Run: headless pygame with SDL's dummy video driver; simulated clock (each Clock.tick advances the game by its frame time, no real sleeping); random seed 0; keys injected as events and as key.get_pressed() state; no mouse input.
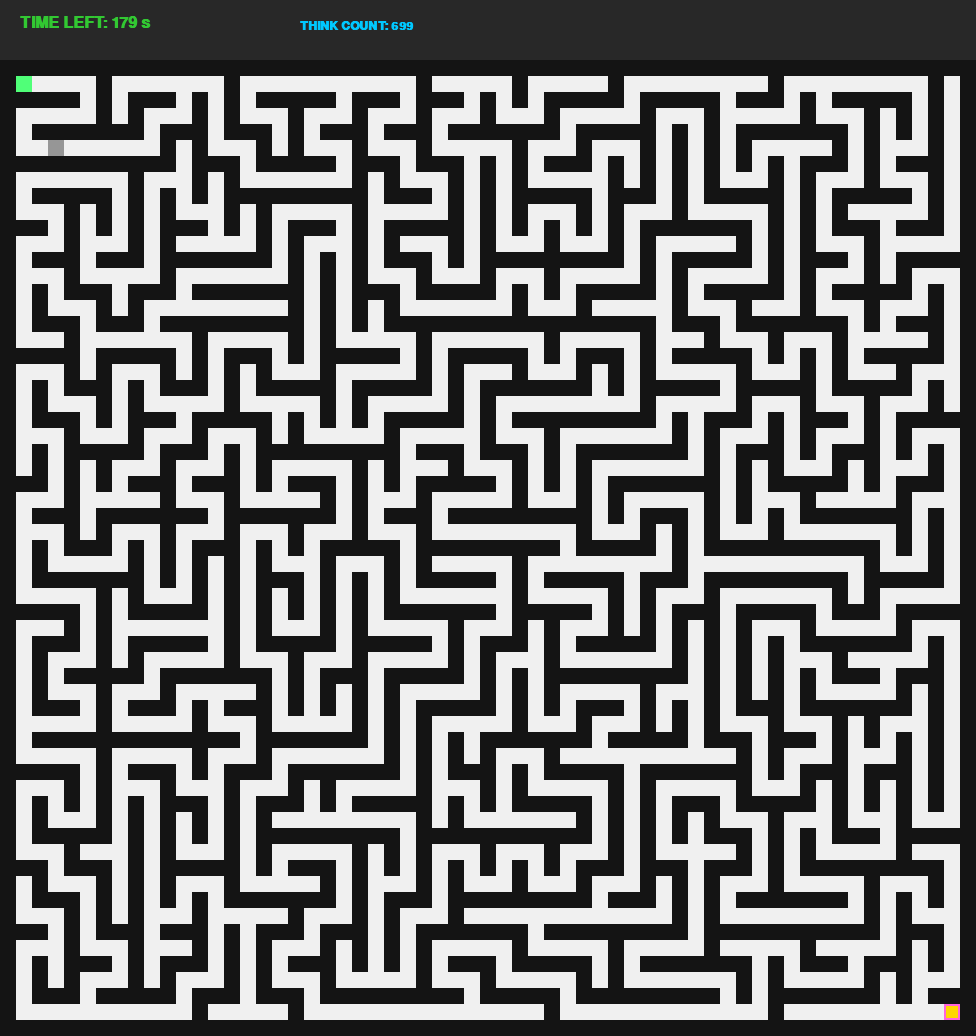
Frame 1 of 4 · flips 1–60 · no input
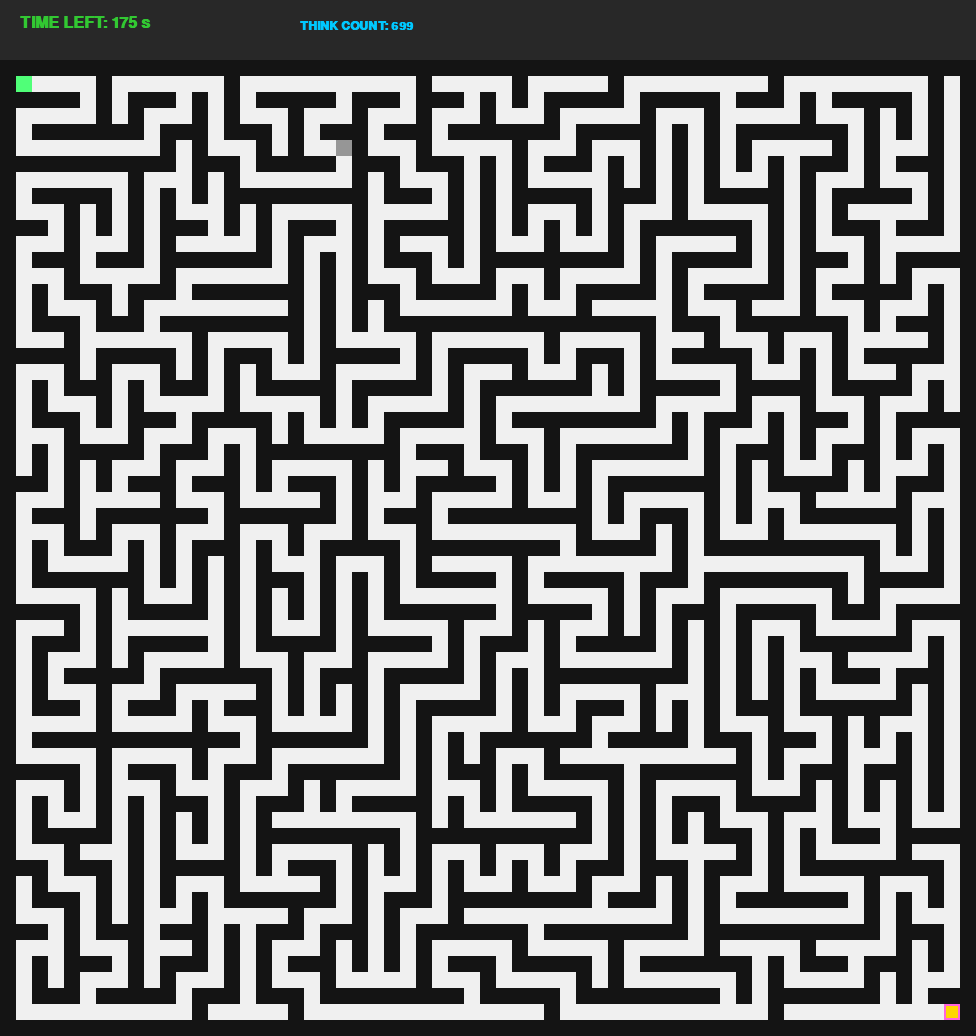
Frame 2 of 4 · flips 61–180 · tapped SPACE, RETURN · held RIGHT (→), D
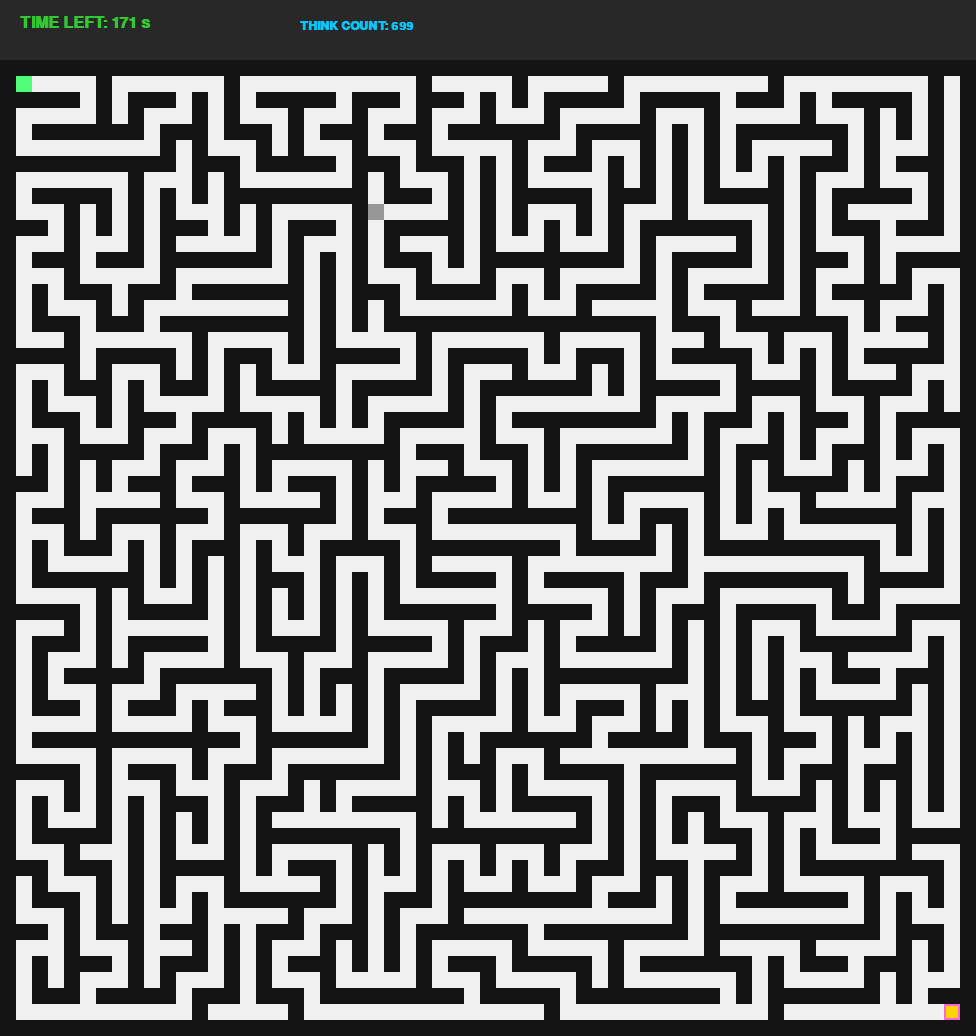
Frame 3 of 4 · flips 181–300 · held DOWN (↓), S
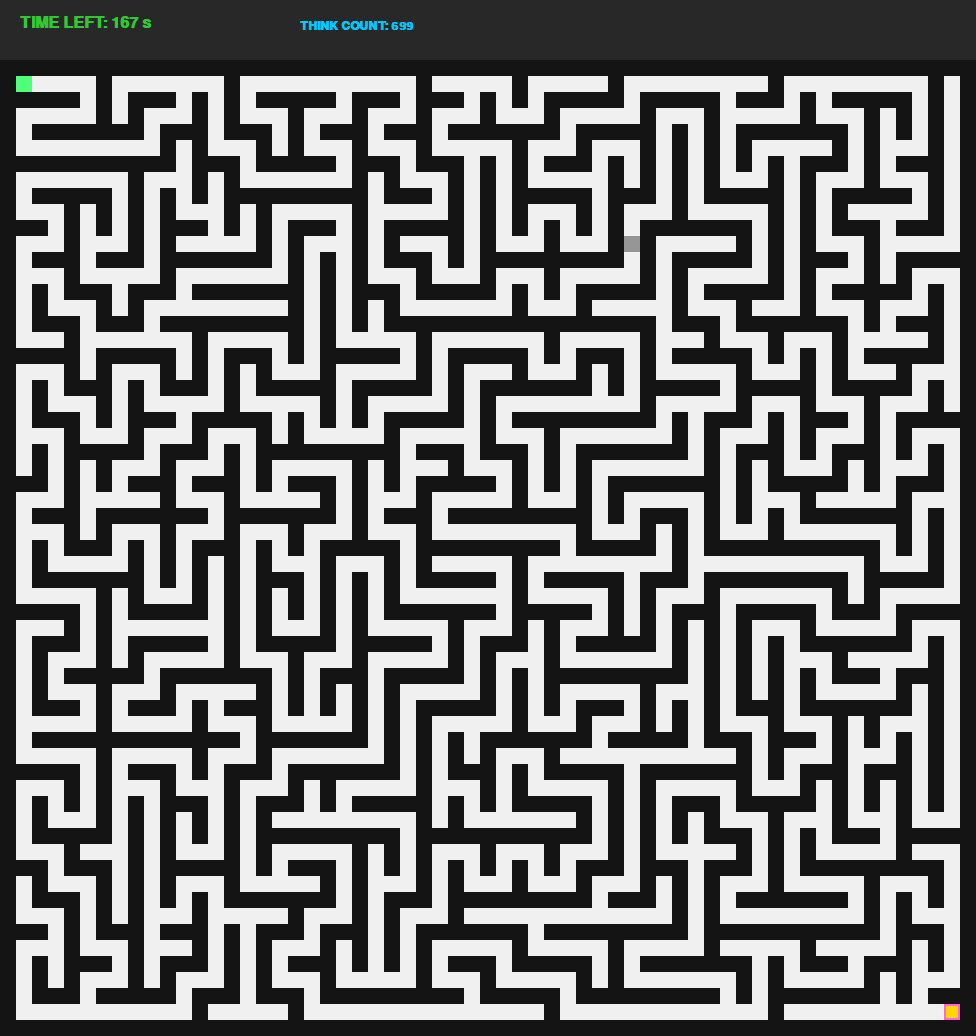
Frame 4 of 4 · flips 301–420 · held LEFT (←), A, UP (↑), W

The pygame program that drew these frames:

import pygame
import random
import heapq
import sys

# ==========================================
# 1. ตั้งค่าพื้นฐานของเกม
# ==========================================
CELLS_X, CELLS_Y = 30, 30
CELL_SIZE = 16  # 16x16 pixels แทน 16x16 cm ต่อ 1 ช่อง

# ใช้กริดแบบ maze จริง: ช่องเดินอยู่ที่ index คี่
GRID_X, GRID_Y = CELLS_X * 2 + 1, CELLS_Y * 2 + 1

WIDTH = GRID_X * CELL_SIZE
HEADER_HEIGHT = 60
HEIGHT = GRID_Y * CELL_SIZE + HEADER_HEIGHT

# สี
BLACK = (20, 20, 20)      # กำแพง
WHITE = (240, 240, 240)   # ทางเดิน
GRAY = (150, 150, 150)    # หนู
GOLD = (255, 215, 0)      # ชีส
CYAN = (0, 200, 255)      # เส้นทาง A* (ซ่อนไว้)
RED = (255, 50, 50)       # ตาย/เวลาใกล้หมด
GREEN = (50, 200, 50)     # เวลาปกติ
BLUE = (80, 255, 120)     # Start
MAGENTA = (255, 100, 220) # End

# ==========================================
# 2. ระบบสร้างเขาวงกต
# ==========================================
def generate_maze(rows, cols):
    grid = [[1 for _ in range(cols)] for _ in range(rows)]

    stack = [(1, 1)]
    grid[1][1] = 0

    while stack:
        r, c = stack[-1]
        neighbors = []

        for dr, dc in [(-2, 0), (2, 0), (0, -2), (0, 2)]:
            nr, nc = r + dr, c + dc
            if 0 < nr < rows - 1 and 0 < nc < cols - 1 and grid[nr][nc] == 1:
                neighbors.append((nr, nc, dr, dc))

        if neighbors:
            nr, nc, dr, dc = random.choice(neighbors)
            grid[nr][nc] = 0
            grid[r + dr // 2][c + dc // 2] = 0
            stack.append((nr, nc))
        else:
            stack.pop()

    return grid

# ==========================================
# 3. A* หาเส้นทาง
# ==========================================
def heuristic(a, b):
    # Manhattan distance
    return abs(a[0] - b[0]) + abs(a[1] - b[1])

def solve_maze(grid, start, goal):
    frontier = []
    heapq.heappush(frontier, (0, start))

    came_from = {start: None}
    cost_so_far = {start: 0}

    think_count = 0  # นับจำนวนครั้งที่ AI ขยายโหนด/คิด

    while frontier:
        _, current = heapq.heappop(frontier)
        think_count += 1

        if current == goal:
            break

        for dr, dc in [(-1, 0), (1, 0), (0, -1), (0, 1)]:
            next_node = (current[0] + dr, current[1] + dc)

            if 0 <= next_node[0] < len(grid) and 0 <= next_node[1] < len(grid[0]):
                if grid[next_node[0]][next_node[1]] == 0:
                    new_cost = cost_so_far[current] + 1
                    if next_node not in cost_so_far or new_cost < cost_so_far[next_node]:
                        cost_so_far[next_node] = new_cost
                        priority = new_cost + heuristic(next_node, goal)
                        heapq.heappush(frontier, (priority, next_node))
                        came_from[next_node] = current

    path = []
    curr = goal

    if curr not in came_from:
        return [], think_count

    while curr != start:
        path.append(curr)
        curr = came_from[curr]

    path.reverse()
    return path, think_count

# ==========================================
# 4. เริ่มต้น Pygame
# ==========================================
pygame.init()
screen = pygame.display.set_mode((WIDTH, HEIGHT))
pygame.display.set_caption("Smart Mouse Maze - Auto Solve (No Guide)")
font = pygame.font.SysFont("arial", 24, bold=True)
small_font = pygame.font.SysFont("arial", 18, bold=True)
big_font = pygame.font.SysFont("arial", 48, bold=True)
clock = pygame.time.Clock()

# สร้างเขาวงกต
maze_grid = generate_maze(GRID_Y, GRID_X)

# จุดเริ่มและจุดจบ
start_pos = [1, 1]
goal_pos = [GRID_Y - 2, GRID_X - 2]

# ยืนยันว่าจุดเริ่ม/จบเป็นทางเดิน
maze_grid[start_pos[0]][start_pos[1]] = 0
maze_grid[goal_pos[0]][goal_pos[1]] = 0

# หนูเริ่มที่ Start
player_pos = start_pos[:]

# เวลา
TIME_LIMIT = 180  # 3 นาที
start_ticks = pygame.time.get_ticks()
game_state = "PLAYING"  # PLAYING, WIN, GAMEOVER

# ให้ AI คิดเส้นทางตั้งแต่ต้น
path, think_count = solve_maze(maze_grid, tuple(player_pos), tuple(goal_pos))

# เงื่อนไข "คิดไม่น้อยกว่า 5 ครั้ง"
# ในที่นี้ใช้จำนวนการขยายโหนดของ A* เป็นจำนวนครั้งที่คิด
if think_count < 5:
    think_count = 5

# การเดินอัตโนมัติ
MOVE_DELAY = 120  # มิลลิวินาทีต่อ 1 ก้าว
last_move_time = pygame.time.get_ticks()
path_index = 0

# ==========================================
# 5. ลูปหลักของเกม
# ==========================================
running = True
while running:
    for event in pygame.event.get():
        if event.type == pygame.QUIT:
            running = False

    # --------------------------------------
    # คำนวณเวลา
    # --------------------------------------
    if game_state == "PLAYING":
        seconds_passed = (pygame.time.get_ticks() - start_ticks) // 1000
        time_left = TIME_LIMIT - seconds_passed

        if time_left <= 0:
            time_left = 0
            game_state = "GAMEOVER"

        elif player_pos == goal_pos:
            game_state = "WIN"

        else:
            # ให้หนูเดินเองทีละช่องตาม path
            current_time = pygame.time.get_ticks()
            if current_time - last_move_time >= MOVE_DELAY:
                if path_index < len(path):
                    next_step = path[path_index]
                    player_pos = [next_step[0], next_step[1]]
                    path_index += 1
                    last_move_time = current_time
                else:
                    # หากไม่มี path แล้วแต่ยังไม่ถึงเป้าหมาย ให้คิดใหม่
                    path, think_count = solve_maze(maze_grid, tuple(player_pos), tuple(goal_pos))
                    if think_count < 5:
                        think_count = 5
                    path_index = 0
                    last_move_time = current_time
    else:
        seconds_passed = (pygame.time.get_ticks() - start_ticks) // 1000
        time_left = max(0, TIME_LIMIT - seconds_passed)

    # --------------------------------------
    # วาดหน้าจอ
    # --------------------------------------
    screen.fill(BLACK)

    # Header
    pygame.draw.rect(screen, (40, 40, 40), (0, 0, WIDTH, HEADER_HEIGHT))

    # วาดเขาวงกต
    for r in range(GRID_Y):
        for c in range(GRID_X):
            if maze_grid[r][c] == 0:
                rect = (c * CELL_SIZE, r * CELL_SIZE, CELL_SIZE, CELL_SIZE)
                pygame.draw.rect(
                    screen,
                    WHITE,
                    (rect[0], rect[1] + HEADER_HEIGHT, rect[2], rect[3])
                )

    # =========================================================
    # ปิดการแสดงผลจุดสีฟ้า (ซ่อนเส้นทาง AI เพื่อให้หนูเดินไปเอง)
    # =========================================================
    # if game_state == "PLAYING":
    #     remaining_path = path[path_index:] if path_index < len(path) else []
    #     for p in remaining_path:
    #         center_x = p[1] * CELL_SIZE + CELL_SIZE // 2
    #         center_y = p[0] * CELL_SIZE + HEADER_HEIGHT + CELL_SIZE // 2
    #         pygame.draw.circle(screen, CYAN, (center_x, center_y), CELL_SIZE // 4)

    # วาด Start
    start_rect = (
        start_pos[1] * CELL_SIZE,
        start_pos[0] * CELL_SIZE + HEADER_HEIGHT,
        CELL_SIZE,
        CELL_SIZE
    )
    pygame.draw.rect(screen, BLUE, start_rect)

    # วาด End / Cheese
    cheese_rect = (
        goal_pos[1] * CELL_SIZE,
        goal_pos[0] * CELL_SIZE + HEADER_HEIGHT,
        CELL_SIZE,
        CELL_SIZE
    )
    pygame.draw.rect(screen, GOLD, cheese_rect)
    pygame.draw.rect(screen, MAGENTA, cheese_rect, 2)

    # วาดหนู
    player_rect = (
        player_pos[1] * CELL_SIZE,
        player_pos[0] * CELL_SIZE + HEADER_HEIGHT,
        CELL_SIZE,
        CELL_SIZE
    )
    pygame.draw.rect(screen, GRAY, player_rect)

    # UI เวลา
    time_color = GREEN if time_left > 30 else RED
    timer_text = font.render(f"TIME LEFT: {time_left} s", True, time_color)
    screen.blit(timer_text, (20, 15))

    # UI จำนวนครั้งที่คิด
    think_text = small_font.render(f"THINK COUNT: {think_count}", True, CYAN)
    screen.blit(think_text, (300, 20))

    # UI สถานะ
    if game_state == "WIN":
        win_text = big_font.render("YOU WIN! MOUSE GOT THE CHEESE", True, GOLD)
        screen.blit(win_text, (WIDTH // 2 - win_text.get_width() // 2, HEIGHT // 2))
    elif game_state == "GAMEOVER":
        lose_text = big_font.render("GAME OVER - MOUSE DIED", True, RED)
        screen.blit(lose_text, (WIDTH // 2 - lose_text.get_width() // 2, HEIGHT // 2))

    pygame.display.flip()
    clock.tick(30)

pygame.quit()
sys.exit()
